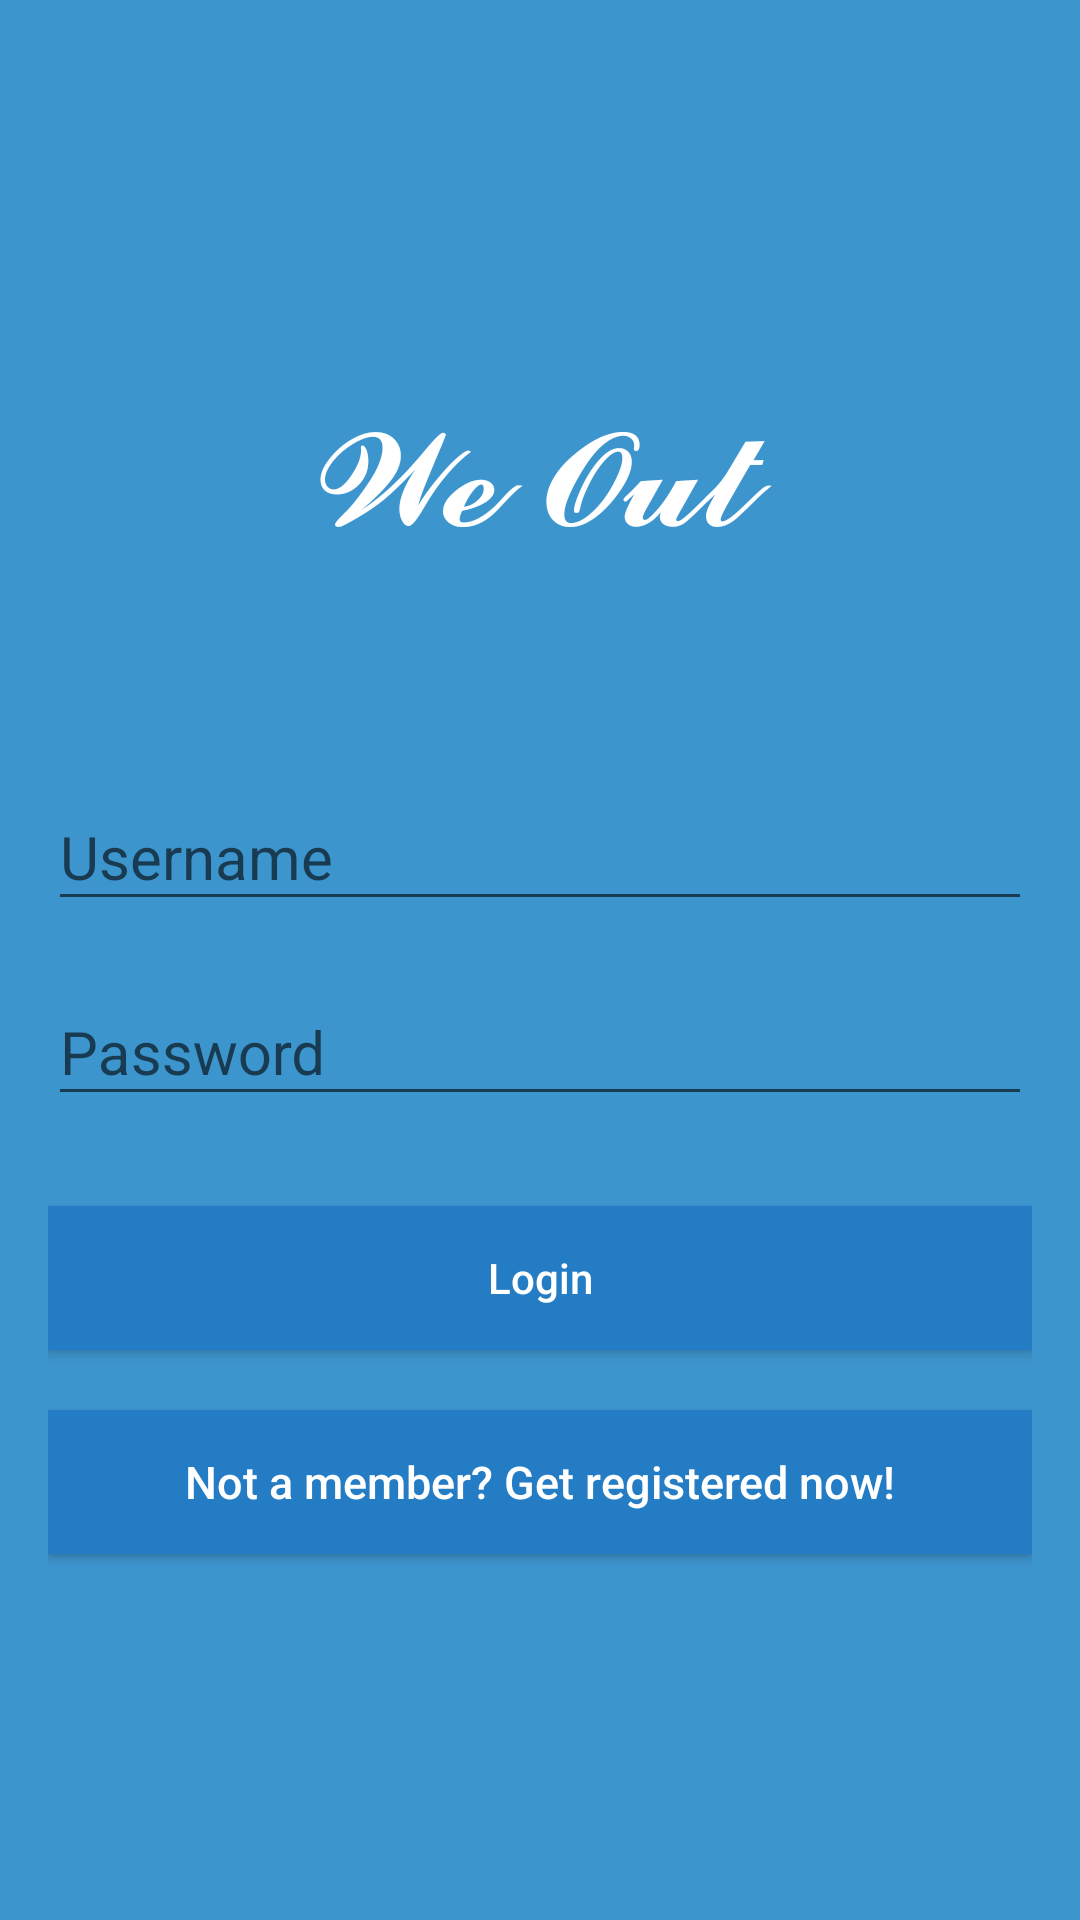

Produce the Android XML layout that renders to this screen, including the resource entries it uses.
<!-- AndroidManifest.xml: application theme AppTheme -->
<!-- res/layout/activity_login.xml -->
<?xml version="1.0" encoding="utf-8"?>
<androidx.coordinatorlayout.widget.CoordinatorLayout
    xmlns:android="http://schemas.android.com/apk/res/android"
    xmlns:tools="http://schemas.android.com/tools"
    android:layout_width="match_parent"
    android:layout_height="match_parent"
    android:fitsSystemWindows="true"
    tools:context=".LoginActivity">

    <LinearLayout
        android:layout_width="fill_parent"
        android:layout_height="fill_parent"
        android:background="@color/lightBlue"
        android:gravity="center"
        android:orientation="vertical"
        android:padding="@dimen/activity_horizontal_margin">


        <TextView
            android:layout_width="@dimen/logo_w"
            android:layout_height="@dimen/logo_h"
            android:layout_gravity="center_horizontal"
            android:layout_marginBottom="@dimen/margin30dp"
            android:text="@string/WeOut"
            android:textColor="@color/white"
            android:textSize="50sp" />

        <com.google.android.material.textfield.TextInputLayout
            android:layout_width="match_parent"
            android:layout_height="wrap_content">

            <EditText
                android:id="@+id/username_input"
                android:layout_width="match_parent"
                android:layout_height="wrap_content"
                android:layout_marginBottom="@dimen/margin10dp"
                android:hint="@string/emailHint"
                android:inputType="text"
                android:maxLines="1"
                android:imeOptions="actionDone"
                style="@style/LoginTextInput"/>
        </com.google.android.material.textfield.TextInputLayout>

        <com.google.android.material.textfield.TextInputLayout
            android:layout_width="match_parent"
            android:layout_height="wrap_content">

            <EditText
                android:id="@+id/password"
                android:layout_width="fill_parent"
                android:layout_height="wrap_content"
                android:layout_marginBottom="@dimen/margin10dp"
                android:hint="@string/hint_password"
                android:imeOptions="actionDone"
                android:inputType="textPassword"
                style="@style/LoginTextInput" />
        </com.google.android.material.textfield.TextInputLayout>

        

        <Button
            android:id="@+id/btn_login"
            android:layout_width="fill_parent"
            android:layout_height="wrap_content"
            android:layout_marginTop="20dp"
            android:background="@color/darkBlue"
            android:text="@string/btn_login"
            android:textAllCaps="false"
            android:textColor="@color/white" />


        <Button
            android:id="@+id/btn_signup"
            android:layout_width="fill_parent"
            android:layout_height="wrap_content"
            android:layout_marginTop="20dip"
            android:background="@color/darkBlue"
            android:text="@string/btn_link_to_register"
            android:textAllCaps="false"
            android:textColor="@color/white"
            android:textSize="15sp" />
    </LinearLayout>

    <ProgressBar
        android:id="@+id/progressBar"
        android:layout_width="@dimen/progressBarWidth"
        android:layout_height="@dimen/progressBarHeight"
        android:layout_gravity="center|bottom"
        android:layout_marginBottom="@dimen/margin20dp"
        android:visibility="gone" />
</androidx.coordinatorlayout.widget.CoordinatorLayout>
<!-- resources referenced by this layout -->
<resources>
  <color name="darkBlue">#237cc4</color>
  <color name="lightBlue">#3d95ce</color>
  <color name="white">#FFF</color>
  <dimen name="activity_horizontal_margin">16dp</dimen>
  <dimen name="logo_h">100dp</dimen>
  <dimen name="logo_w">158dp</dimen>
  <dimen name="margin10dp">10dp</dimen>
  <dimen name="margin20dp">20dp</dimen>
  <dimen name="margin30dp">30dp</dimen>
  <dimen name="progressBarHeight">30dp</dimen>
  <dimen name="progressBarWidth">30dp</dimen>
  <string name="WeOut">𝓦𝓮 𝓞𝓾𝓽</string>
  <string name="btn_link_to_register">Not a member? Get registered now!</string>
  <string name="btn_login">Login</string>
  <string name="emailHint">Username</string>
  <string name="hint_password">Password</string>
  <style name="LoginTextInput" parent="TextAppearance.AppCompat">
          
          <item name="android:textColorHint">#FFF</item>
          <item name="android:textSize">20sp</item>
          <item name="android:textColor">#FFF</item>
          
          <item name="colorAccent">#FFF</item>
          <item name="colorControlNormal">#FFF</item>
          <item name="colorControlActivated">#FFF</item>
      </style>
  <style name="AppTheme" parent="Theme.AppCompat.Light.NoActionBar">
          
          <item name="colorPrimary">@color/colorPrimary</item>
          <item name="colorPrimaryDark">@color/colorPrimaryDark</item>
          <item name="colorAccent">#FFF</item>
          <item name="android:datePickerDialogTheme">@color/lightBlue</item>
      </style>
  <color name="colorPrimary">#008577</color>
  <color name="colorPrimaryDark">#00574B</color>
</resources>
